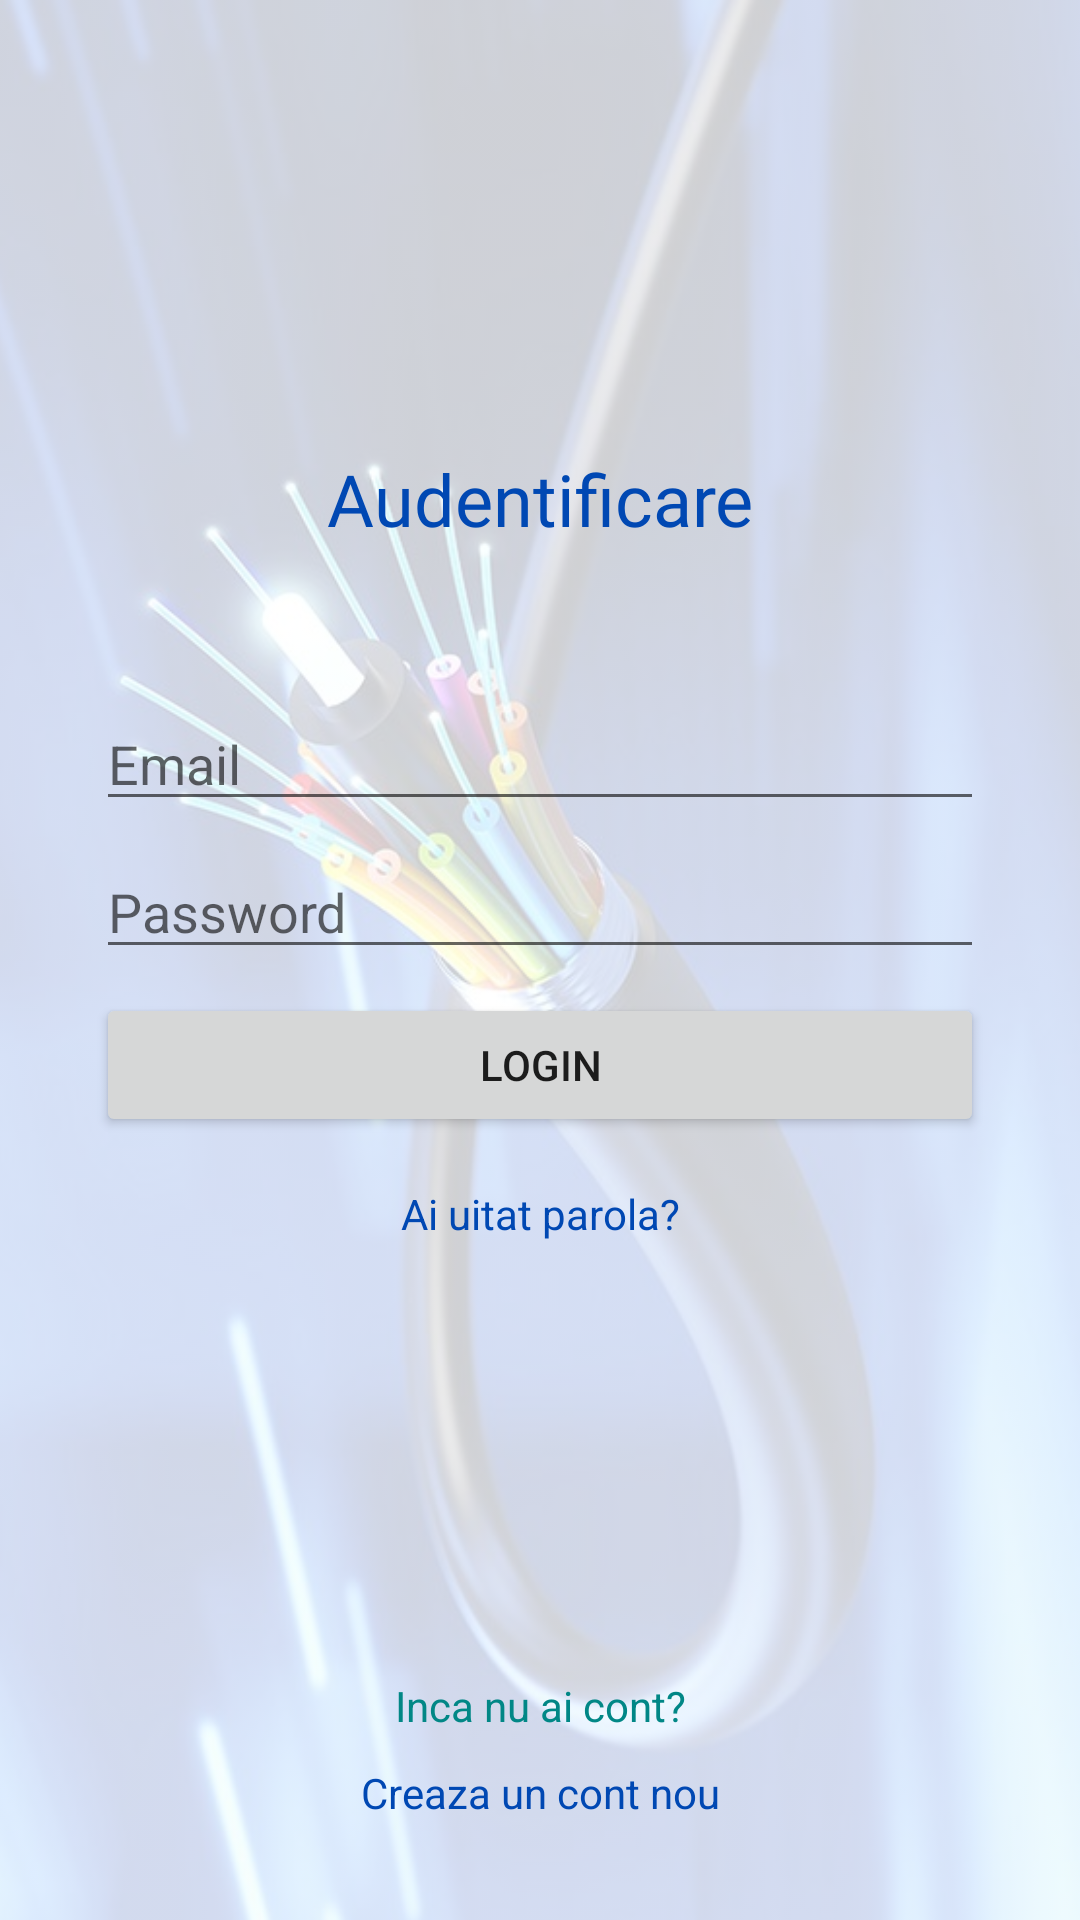

Android layout source for this screen:
<!-- AndroidManifest.xml: activity theme My_Theme -->
<!-- res/layout/activity_login.xml -->
<?xml version="1.0" encoding="utf-8"?>
<androidx.constraintlayout.widget.ConstraintLayout xmlns:android="http://schemas.android.com/apk/res/android"
    xmlns:app="http://schemas.android.com/apk/res-auto"
    xmlns:tools="http://schemas.android.com/tools"
    android:layout_width="match_parent"
    android:layout_height="match_parent"
    tools:context=".LoginActivity">

    <ImageView
        android:id="@+id/imageView"
        android:layout_width="wrap_content"
        android:layout_height="wrap_content"
        android:alpha="0.2"
        android:scaleType="centerCrop"
        app:layout_constraintStart_toStartOf="parent"
        app:layout_constraintTop_toTopOf="parent"
        app:srcCompat="@drawable/loading_back" />

    <TextView
        android:id="@+id/textViewTitle"
        android:layout_width="wrap_content"
        android:layout_height="wrap_content"
        android:layout_marginTop="150dp"
        android:fontFamily="@font/aclonica"
        android:text="@string/login_activity"
        android:textColor="@color/purple_700"
        android:textSize="24sp"
        app:layout_constraintEnd_toEndOf="parent"
        app:layout_constraintStart_toStartOf="parent"
        app:layout_constraintTop_toTopOf="@+id/imageView" />
    <EditText
        android:id="@+id/editTextEmail"
        android:layout_width="0dp"
        android:layout_height="wrap_content"
        android:layout_marginStart="32dp"
        android:layout_marginTop="50dp"
        android:layout_marginEnd="32dp"
        android:ems="10"
        android:hint="@string/email"
        android:inputType="textPersonName"
        app:layout_constraintEnd_toEndOf="parent"
        app:layout_constraintStart_toStartOf="parent"
        app:layout_constraintTop_toBottomOf="@+id/textViewTitle" />

    <EditText
        android:id="@+id/editTextPassword"
        android:layout_width="0dp"
        android:layout_height="wrap_content"
        android:layout_marginStart="32dp"
        android:layout_marginTop="8dp"
        android:layout_marginEnd="32dp"
        android:ems="10"
        android:hint="Password"
        android:inputType="textPassword"
        app:layout_constraintEnd_toEndOf="parent"
        app:layout_constraintStart_toStartOf="parent"
        app:layout_constraintTop_toBottomOf="@+id/editTextEmail" />



    <Button
        android:id="@+id/btn_login"
        android:layout_width="0dp"
        android:layout_height="wrap_content"
        android:layout_marginStart="32dp"
        android:layout_marginTop="8dp"
        android:layout_marginEnd="32dp"
        android:text="Login"
        app:layout_constraintEnd_toEndOf="parent"
        app:layout_constraintStart_toStartOf="parent"
        app:layout_constraintTop_toBottomOf="@+id/editTextPassword"
        tools:ignore="MissingConstraints" />

    <TextView
        android:id="@+id/textView1"
        android:layout_width="wrap_content"
        android:layout_height="wrap_content"
        android:layout_marginBottom="10dp"
        android:text="Inca nu ai cont?"
        android:textColor="@color/teal_700"
        app:layout_constraintBottom_toTopOf="@+id/textViewRegister"
        app:layout_constraintEnd_toEndOf="parent"
        app:layout_constraintStart_toStartOf="parent" />

    <TextView
        android:id="@+id/textViewRegister"
        android:layout_width="wrap_content"
        android:layout_height="wrap_content"
        android:layout_marginBottom="33dp"
        android:text="@string/click"
        android:textColor="@color/purple_700"
        app:layout_constraintBottom_toBottomOf="parent"
        app:layout_constraintEnd_toEndOf="parent"
        app:layout_constraintStart_toStartOf="parent" />

    <TextView
        android:id="@+id/textResetPassword"
        android:layout_width="wrap_content"
        android:layout_height="wrap_content"
        android:layout_marginTop="16dp"
        android:text="@string/reset"
        android:textColor="@color/purple_700"
        app:layout_constraintEnd_toEndOf="parent"
        app:layout_constraintStart_toStartOf="parent"
        app:layout_constraintTop_toBottomOf="@+id/btn_login" />

    <ProgressBar
        android:id="@+id/progressBar"
        style="?android:attr/progressBarStyle"
        android:layout_width="wrap_content"
        android:layout_height="wrap_content"
        android:layout_marginTop="20dp"
        app:layout_constraintEnd_toEndOf="parent"
        app:layout_constraintStart_toStartOf="parent"
        app:layout_constraintTop_toBottomOf="@+id/editTextEmail" />
</androidx.constraintlayout.widget.ConstraintLayout>
<!-- resources referenced by this layout -->
<resources>
  <color name="purple_700">#0048B3</color>
  <color name="teal_700">#FF018786</color>
  <!-- drawable loading_back: png bitmap (drawable-v24, 392291 bytes) -->
  <string name="click">Creaza un cont nou</string>
  <string name="email">Email</string>
  <string name="login_activity">Audentificare</string>
  <string name="reset">Ai uitat parola?</string>
  <style name="My_Theme" parent="Theme.MaterialComponents.DayNight.NoActionBar">
          
          <item name="colorPrimary">#0D5CAF</item>
          <item name="colorPrimaryVariant">#0048B3</item>
          <item name="colorOnPrimary">@color/white</item>
          
          <item name="colorSecondary">@color/teal_200</item>
          <item name="colorSecondaryVariant">@color/teal_700</item>
          <item name="colorOnSecondary">@color/black</item>
          
          <item name="android:statusBarColor" tools:targetApi="l">?attr/colorPrimaryVariant</item>
          
      </style>
  <color name="white">#FFFFFFFF</color>
  <color name="teal_200">#FF03DAC5</color>
  <color name="black">#FF000000</color>
</resources>
